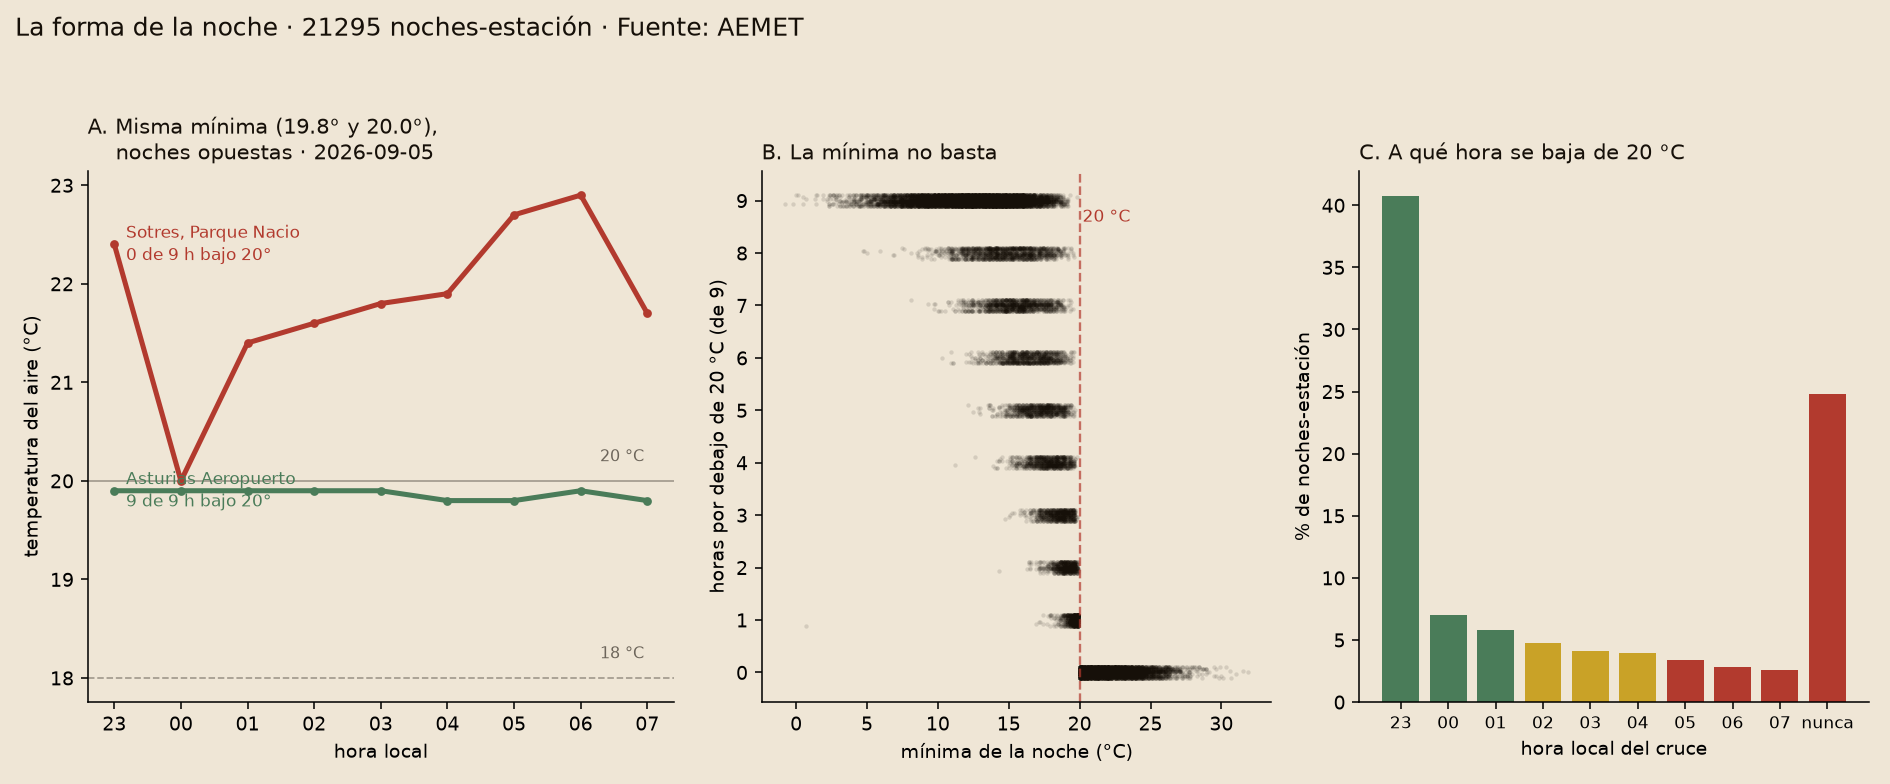

Source data for this figure (header and first rows):
noche, idema, nombre, provincia, altitud, lat, lon, tipo, forma, t_min, t_07h, hora_min, caida, horas_bajo_20, horas_bajo_18, horas_bajo_16, cruce_20, cruce_18, cruce_16, t_23h, t_00h, t_01h, t_02h, t_03h
2026-08-29, 0002I, VANDELLÒS, TARRAGONA, 32, 40.96, 0.8714, tropical cerrada, en U, 21.5, 23.3, 4, 4.3, 0, 0, 0, , , , 25.8, 23.2, 25.4, 25.4, 22.4
2026-08-29, 0016A, REUS AEROPUERTO, TARRAGONA, 71, 41.14, 1.164, templada, irregular, 19.1, 19.2, 1, 2.8, 4, 0, 0, 1, , , 21.9, 21.1, 19.1, 19.7, 20.9
2026-08-29, 0034X, VALLS, TARRAGONA, 233, 41.29, 1.261, fresca a medias, descendente, 16.1, 16.1, 7, 5.8, 8, 3, 0, 0, 2, , 21.9, 18.8, 18.4, 17.0, 19.0
2026-08-29, 0042Y, TARRAGONA, TARRAGONA, 55, 41.12, 1.249, templada, en U, 19.1, 20.7, 4, 3.3, 4, 0, 0, 2, , , 22.4, 21.6, 20.6, 19.9, 19.6
2026-08-29, 0061X, PONTONS, BARCELONA, 632, 41.42, 1.519, fresca, descendente, 12.1, 12.1, 7, 5.5, 9, 7, 6, 23, 23, 2, 17.6, 18.2, 18.1, 15.6, 13.6
2026-08-29, 0066X, VILAFRANCA DEL PENEDÈS, BARCELONA, 177, 41.33, 1.677, fresca, descendente, 15.9, 15.9, 7, 5.4, 8, 6, 1, 0, 2, 7, 21.3, 19.6, 18.5, 17.5, 16.6
2026-08-29, 0073X, SITGES, BARCELONA, 58, 41.24, 1.853, tropical rota, descendente, 19.4, 19.4, 7, 3.8, 1, 0, 0, 7, , , 23.2, 21.9, 20.7, 23.9, 20.9
2026-08-29, 0076, BARCELONA AEROPUERTO, BARCELONA, 1, 41.29, 2.061, tropical rota, descendente, 19.8, 19.8, 7, 5.6, 1, 0, 0, 7, , , 25.4, 25.2, 24.3, 22.2, 21.7
2026-08-29, 0092X, BERGA, BARCELONA, 682, 42.1, 1.858, fresca, descendente, 15.1, 15.1, 7, 3.4, 9, 6, 4, 23, 2, 4, 18.5, 18.0, 18.1, 16.8, 16.3
2026-08-29, 0106X, BALSARENY, BARCELONA, 361, 41.87, 1.873, fresca, descendente, 12.0, 12.0, 7, 7.4, 9, 8, 6, 23, 0, 2, 19.4, 17.4, 16.3, 14.6, 13.1
2026-08-29, 0114X, PRATS DE LLUÇANÈS, BARCELONA, 700, 42.01, 2.027, fresca, descendente, 12.3, 12.3, 7, 6.4, 9, 6, 5, 23, 2, 3, 18.7, 18.7, 18.3, 17.4, 15.9
2026-08-29, 0120X, MOIÀ, BARCELONA, 742, 41.81, 2.095, fresca, descendente, 14.8, 14.8, 7, 3.9, 9, 8, 3, 23, 0, 5, 18.7, 17.7, 17.0, 16.8, 16.0
2026-08-29, 0149X, MANRESA, BARCELONA, 291, 41.72, 1.84, fresca, descendente, 13.6, 13.6, 7, 9.1, 7, 6, 4, 1, 2, 4, 22.7, 20.2, 18.5, 17.4, 16.4
2026-08-29, 0194D, CORBERA, PUIG D'AGULLES, BARCELONA, 647, 41.41, 1.885, fresca a medias, descendente, 17.1, 17.1, 7, 2.9, 8, 2, 0, 0, 6, , 20.0, 19.4, 19.1, 19.0, 18.6
2026-08-29, 0201X, BARCELONA, DRASSANES, BARCELONA, 11, 41.38, 2.174, tropical cerrada, descendente, 23.5, 23.5, 7, 3.7, 0, 0, 0, , , , 27.2, 26.2, 25.6, 25.3, 24.8
2026-08-29, 0222X, CALDES DE MONTBUI, BARCELONA, 175, 41.61, 2.168, fresca, descendente, 15.7, 15.7, 7, 5.5, 8, 5, 1, 0, 3, 7, 21.2, 19.0, 18.8, 18.2, 17.5
2026-08-29, 0244X, VILASSAR DE DALT, BARCELONA, 56, 41.51, 2.363, tropical cerrada, descendente, 21.9, 21.9, 7, 3.0, 0, 0, 0, , , , 24.9, 23.8, 24.6, 24.3, 23.8
2026-08-29, 0252D, ARENYS DE MAR, BARCELONA, 74, 41.59, 2.54, tropical rota, descendente, 19.2, 19.8, 6, 4.7, 3, 0, 0, 5, , , 23.9, 24.0, 22.9, 21.5, 21.0
2026-08-29, 0260X, FOGARS DE MONTCLÚS, BARCELONA, 936, 41.76, 2.431, fresca, descendente, 15.5, 15.5, 7, 2.4, 9, 8, 2, 23, 23, 6, 17.9, 18.5, 17.8, 17.8, 17.6
2026-08-29, 0281Y, BLANES, GIRONA, 45, 41.68, 2.805, tropical cerrada, descendente, 20.7, 20.7, 7, 3.3, 0, 0, 0, , , , 24.0, 23.4, 23.4, 22.8, 22.5
2026-08-29, 0284X, CASTELL D'ARO, GIRONA, 14, 41.81, 3.031, fresca a medias, descendente, 15.9, 15.9, 7, 6.9, 7, 4, 1, 1, 4, 7, 22.8, 20.6, 19.8, 18.7, 18.1
2026-08-29, 0312X, SANT PAU DE SEGÚRIES, GIRONA, 851, 42.26, 2.364, fresca, descendente, 8.9, 8.9, 7, 5.9, 9, 9, 9, 23, 23, 23, 14.8, 14.5, 13.9, 12.9, 11.4
2026-08-29, 0320I, PLANOLES, GIRONA, 1151, 42.32, 2.103, fresca, irregular, 10.6, 10.6, 3, 3.2, 9, 9, 9, 23, 23, 23, 13.8, 12.9, 12.0, 11.2, 10.6
2026-08-29, 0324A, RIPOLL, GIRONA, 675, 42.19, 2.196, fresca, descendente, 10.1, 10.1, 7, 6.8, 9, 9, 8, 23, 23, 0, 16.9, 15.9, 14.8, 13.7, 13.0
2026-08-29, 0360X, LES PLANES D'HOSTOLES, GIRONA, 337, 42.05, 2.551, fresca, descendente, 11.2, 11.2, 7, 6.4, 9, 9, 7, 23, 23, 1, 17.6, 16.0, 14.9, 14.0, 13.1
2026-08-29, 0363X, SANT HILARI, GIRONA, 810, 41.88, 2.513, fresca, descendente, 10.7, 10.7, 7, 5.6, 9, 9, 8, 23, 23, 0, 16.3, 15.5, 14.7, 13.9, 12.8
2026-08-29, 0367, GIRONA AEROPUERTO, GIRONA, 143, 41.91, 2.763, fresca, descendente, 15.6, 15.6, 7, 6.8, 6, 5, 2, 2, 3, 6, 22.4, 21.0, 20.0, 18.7, 17.9
2026-08-29, 0370E, GIRONA, GIRONA, 76, 41.97, 2.819, fresca a medias, descendente, 17.1, 17.1, 7, 6.2, 5, 2, 0, 3, 6, , 23.3, 22.0, 21.0, 20.2, 19.4
2026-08-29, 0372C, PORQUERES, GIRONA, 157, 42.1, 2.764, fresca, descendente, 15.5, 15.6, 6, 4.6, 8, 6, 2, 0, 2, 6, 20.1, 19.2, 18.3, 17.7, 16.9
2026-08-29, 0385X, L'ESTARTIT, GIRONA, 1, 42.05, 3.201, tropical rota, descendente, 19.2, 19.2, 7, 5.4, 2, 0, 0, 4, , , 24.6, 24.2, 22.9, 21.4, 20.6
2026-08-29, 0411X, CASTELLÓ D'EMPÚRIES, GIRONA, 2, 42.22, 3.093, fresca, descendente, 14.6, 14.6, 7, 6.3, 8, 6, 3, 0, 2, 5, 20.9, 19.5, 18.6, 17.8, 16.8
2026-08-29, 0413A, MAÇANET DE CABRENYS, GIRONA, 355, 42.39, 2.756, fresca, descendente, 14.4, 14.4, 7, 7.5, 5, 5, 3, 3, 3, 5, 21.9, 21.9, 22.3, 20.5, 17.5
2026-08-29, 0433D, CABO DE CREUS, GIRONA, 75, 42.32, 3.316, tropical cerrada, descendente, 25.1, 25.1, 7, 1.4, 0, 0, 0, , , , 26.5, 26.7, 26.5, 26.3, 26.2
2026-08-29, 1002Y, BAZTAN, IRURITA, NAVARRA, 183, 43.14, -1.543, fresca, descendente, 10.9, 10.9, 7, 6.1, 9, 9, 8, 23, 23, 0, 17.0, 15.4, 14.1, 13.1, 12.6
2026-08-29, 1010X, BERA, NAVARRA, 54, 43.28, -1.676, fresca, descendente, 12.4, 12.4, 7, 5.5, 9, 9, 7, 23, 23, 1, 17.9, 16.4, 15.4, 14.6, 14.1
2026-08-29, 1012P, IRUN, GIPUZKOA, 120, 43.33, -1.797, fresca, descendente, 15.8, 15.8, 7, 3.4, 9, 5, 1, 23, 3, 7, 19.2, 19.1, 18.5, 18.0, 17.7
2026-08-29, 1014A, DONOSTIA / SAN SEBASTIÁN AEROPUERTO, GIPUZKOA, 4, 43.36, -1.792, fresca a medias, descendente, 16.5, 16.5, 7, 4.3, 7, 3, 0, 1, 5, , 20.8, 20.1, 19.4, 18.6, 18.4
2026-08-29, 1021X, ERRENTERIA, AÑARBE, GIPUZKOA, 165, 43.21, -1.879, fresca, descendente, 12.6, 12.6, 7, 5.1, 9, 9, 7, 23, 23, 1, 17.7, 16.6, 15.6, 14.8, 14.3
2026-08-29, 1025A, SEGURA, GIPUZKOA, 255, 43.02, -2.257, fresca, descendente, 12.2, 12.2, 7, 6.6, 9, 8, 6, 23, 0, 2, 18.8, 17.1, 16.3, 15.0, 14.2
2026-08-29, 1025X, BEASAIN, ARRIARAN, GIPUZKOA, 255, 43.05, -2.232, fresca, descendente, 12.2, 12.2, 7, 5.6, 9, 9, 7, 23, 23, 1, 17.8, 16.3, 15.4, 14.7, 14.1
2026-08-29, 1026X, ORDIZIA, GIPUZKOA, 290, 43.06, -2.184, fresca, descendente, 12.8, 12.8, 7, 5.9, 9, 7, 5, 23, 1, 3, 18.7, 18.0, 16.6, 16.0, 15.3
2026-08-29, 1033X, ARESO, NAVARRA, 520, 43.09, -1.951, fresca, descendente, 11.6, 11.8, 6, 4.2, 9, 9, 9, 23, 23, 23, 15.8, 14.5, 13.5, 12.8, 12.3
2026-08-29, 1037X, LEGAZPI, GIPUZKOA, 460, 43.05, -2.337, fresca, descendente, 12.1, 12.1, 7, 4.6, 9, 9, 8, 23, 23, 0, 16.7, 15.5, 14.6, 13.9, 13.2
2026-08-29, 1037Y, ZUMARRAGA, GIPUZKOA, 431, 43.08, -2.317, fresca, descendente, 12.7, 12.7, 7, 4.4, 9, 9, 8, 23, 23, 0, 17.1, 15.6, 14.7, 13.9, 13.4
2026-08-29, 1038X, AZPEITIA, GIPUZKOA, 180, 43.17, -2.267, fresca, descendente, 13.2, 13.2, 7, 4.5, 9, 9, 7, 23, 23, 1, 17.7, 16.4, 15.9, 15.0, 14.7
2026-08-29, 1041A, ZUMAIA, GIPUZKOA, 28, 43.3, -2.251, fresca, descendente, 16.5, 16.5, 7, 3.8, 8, 6, 0, 0, 2, , 20.3, 19.3, 18.5, 17.9, 17.6
2026-08-29, 1044X, ARAMAIO, ETXAGUEN, ARABA/ALAVA, 617, 43.06, -2.59, fresca, descendente, 13.7, 16.5, 5, 1.5, 9, 9, 8, 23, 23, 23, 15.2, 14.7, 14.3, 14.2, 14.0
2026-08-29, 1048X, ARETXABALETA, GIPUZKOA, 308, 43.02, -2.466, fresca, descendente, 11.3, 11.3, 7, 4.8, 9, 9, 8, 23, 23, 0, 16.1, 15.0, 14.0, 13.5, 12.8
2026-08-29, 1049N, ELGETA, GIPUZKOA, 470, 43.14, -2.496, fresca, descendente, 13.6, 13.7, 5, 1.9, 9, 9, 9, 23, 23, 23, 15.5, 14.9, 14.5, 14.4, 14.1
2026-08-29, 1050J, ELGOIBAR, GIPUZKOA, 119, 43.21, -2.413, fresca, descendente, 13.4, 13.4, 7, 4.2, 9, 9, 6, 23, 23, 2, 17.6, 16.7, 16.2, 15.5, 14.9
2026-08-29, 1052A, MUTRIKU, GIPUZKOA, 150, 43.32, -2.397, fresca a medias, descendente, 17.9, 17.9, 7, 1.9, 9, 1, 0, 23, 7, , 19.8, 19.4, 19.1, 19.2, 19.2
2026-08-29, 1056K, FORUA, BIZKAIA, 45, 43.34, -2.671, fresca, descendente, 14.5, 14.5, 7, 4.6, 9, 8, 4, 23, 0, 4, 19.1, 17.8, 17.0, 16.6, 16.1
2026-08-29, 1059X, PUNTA GALEA, BIZKAIA, 81, 43.38, -3.022, fresca a medias, descendente, 16.2, 16.2, 7, 4.8, 7, 4, 0, 1, 4, , 21.0, 20.3, 19.4, 18.9, 18.3
2026-08-29, 1060X, AMURRIO, ARABA/ALAVA, 240, 43.05, -3.006, fresca, descendente, 13.0, 13.0, 6, 5.4, 9, 8, 6, 23, 0, 2, 18.4, 17.2, 16.3, 15.5, 14.8
2026-08-29, 1064L, OROZKO, IBARRA, BIZKAIA, 270, 43.1, -2.86, fresca, descendente, 12.6, 12.6, 7, 4.8, 9, 9, 7, 23, 23, 1, 17.4, 16.2, 15.3, 14.7, 14.2
2026-08-29, 1069Y, ABADIÑO, URKIOLA, BIZKAIA, 747, 43.1, -2.644, fresca, descendente, 11.6, 11.6, 7, 3.5, 9, 9, 9, 23, 23, 23, 15.1, 14.0, 13.6, 13.6, 13.1
2026-08-29, 1074C, AMOREBIETA-ETXANO, BIZKAIA, 100, 43.2, -2.706, fresca, descendente, 13.5, 13.5, 7, 4.6, 9, 8, 6, 23, 0, 2, 18.1, 17.1, 16.0, 15.4, 15.5
2026-08-29, 1078C, BALMASEDA, BIZKAIA, 210, 43.18, -3.21, fresca, descendente, 12.8, 12.8, 7, 5.0, 9, 9, 7, 23, 23, 1, 17.8, 16.3, 15.2, 14.3, 13.9
2026-08-29, 1078I, GÜEÑES, BIZKAIA, 208, 43.2, -3.105, fresca, descendente, 13.0, 13.0, 7, 5.1, 9, 8, 7, 23, 0, 1, 18.1, 16.9, 15.9, 15.3, 15.0
2026-08-29, 1082, BILBAO AEROPUERTO, BIZKAIA, 42, 43.3, -2.906, fresca, descendente, 15.3, 15.3, 6, 4.0, 9, 7, 2, 23, 1, 6, 19.3, 18.3, 17.9, 17.1, 17.0
... 21,235 more rows
